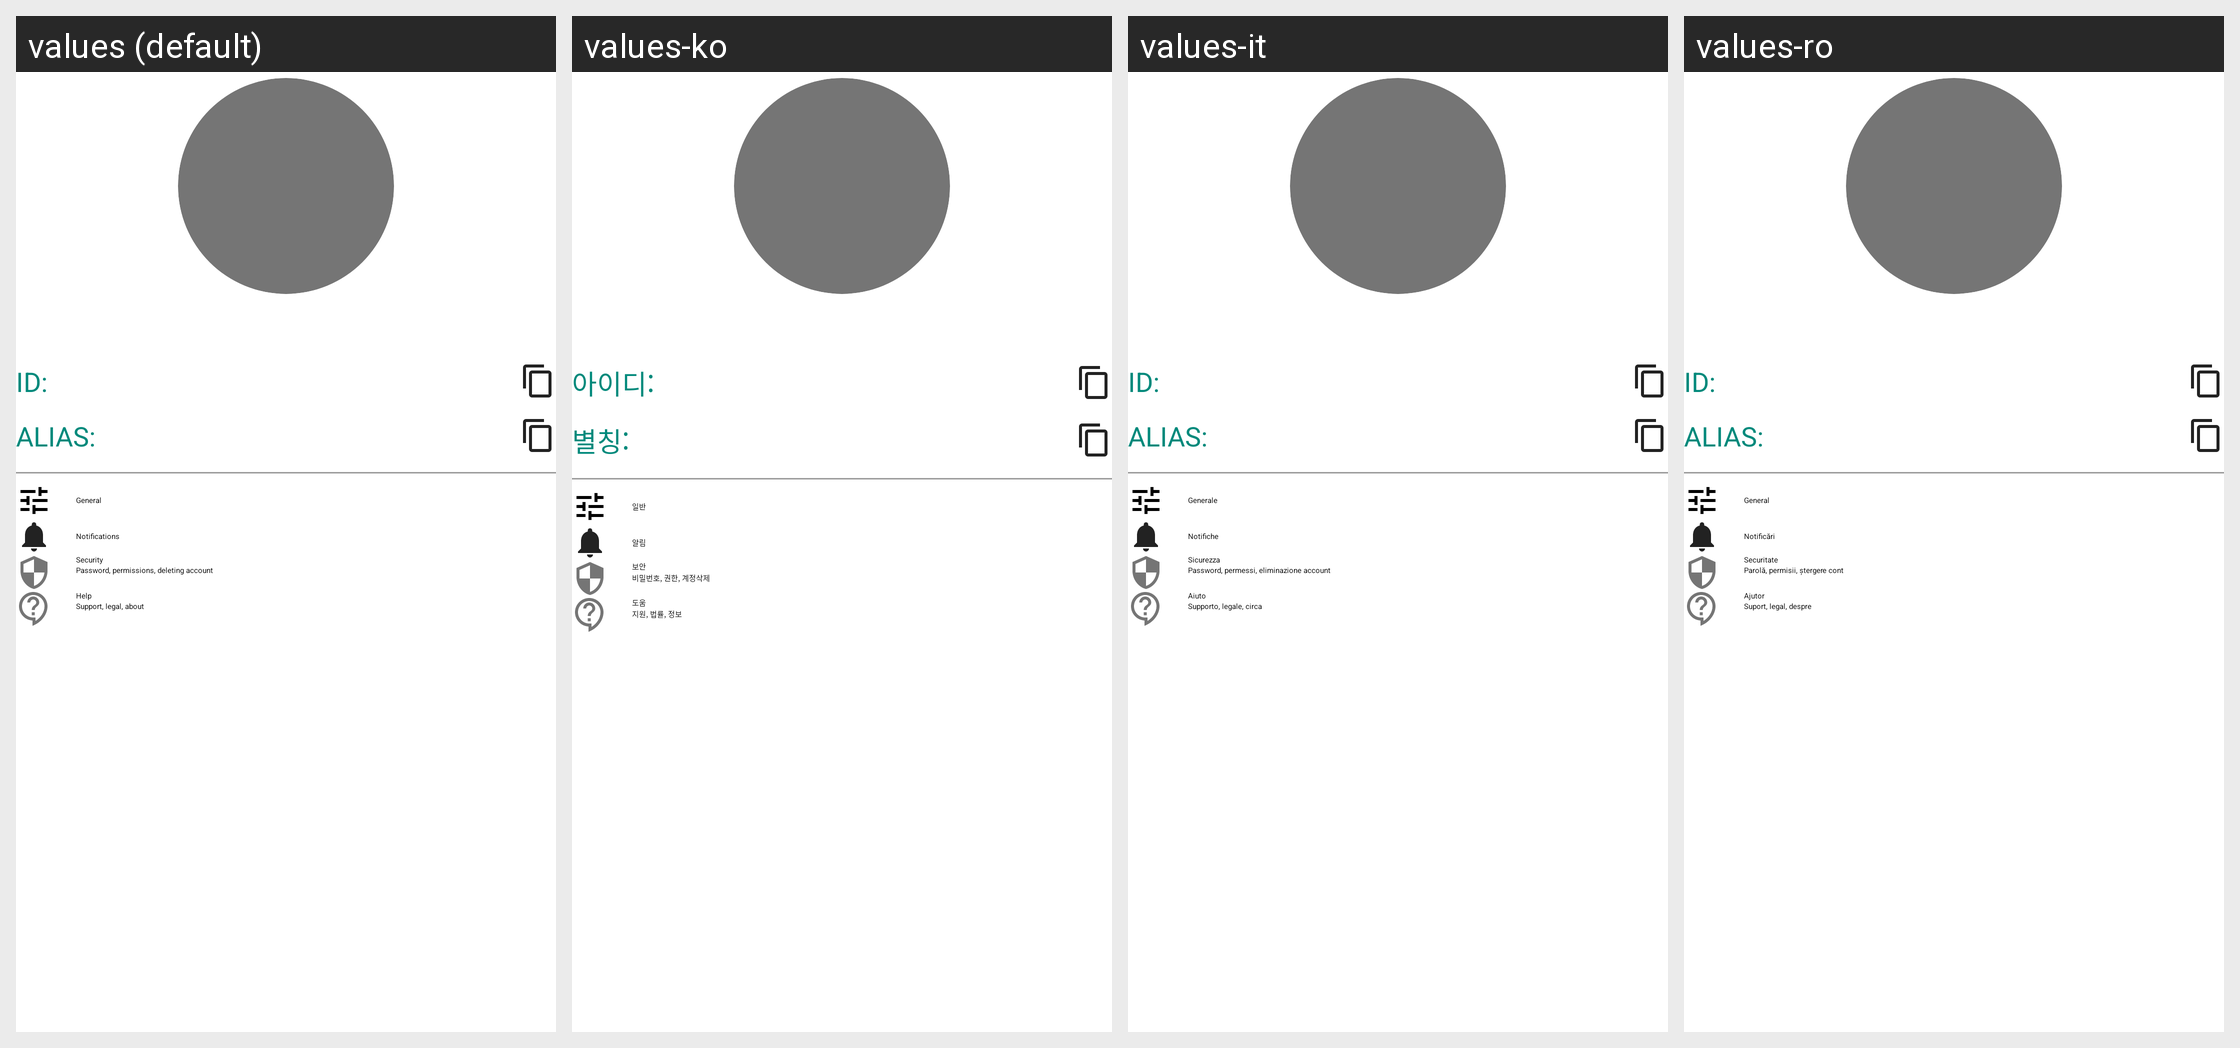

Strings drawn on this Android screen and how each of the app's shown locales translates them:
Android screen res/layout/fragment_account_info.xml rendered under 4 locales, left to right: values (default), values-ko, values-it, values-ro. Device: Nexus 5 (rendered at 1080×1920; each locale shown at half size, 540×960, under a caption strip naming it); theme Theme.App.Starting.
Other locales in the repository, not shown: values-de, values-es, values-fr, values-hi, values-id, values-pt, values-ru, values-uk, values-zh, values-zh-rTW.
Strings drawn on this screen, with the default value and each locale's value (text and hints the layout hard-codes, and strings that could not be matched under every locale, appear in the picture but are not listed):

id
  values: ID:
  values-ko: 아이디:
  values-it: ID:
  values-ro: ID:

alias
  values: Alias:
  values-ko: 별칭:
  values-it: Alias:
  values-ro: Alias:

general
  values: General
  values-ko: 일반
  values-it: Generale
  values-ro: General

notifications
  values: Notifications
  values-ko: 알림
  values-it: Notifiche
  values-ro: Notificări

security
  values: Security
  values-ko: 보안
  values-it: Sicurezza
  values-ro: Securitate

account_security_explained
  values: Password, permissions, deleting account
  values-ko: 비밀번호, 권한, 계정삭제
  values-it: Password, permessi, eliminazione account
  values-ro: Parolă, permisii, ştergere cont

help
  values: Help
  values-ko: 도움
  values-it: Aiuto
  values-ro: Ajutor

help_explained
  values: Support, legal, about
  values-ko: 지원, 법률, 정보
  values-it: Supporto, legale, circa
  values-ro: Suport, legal, despre
